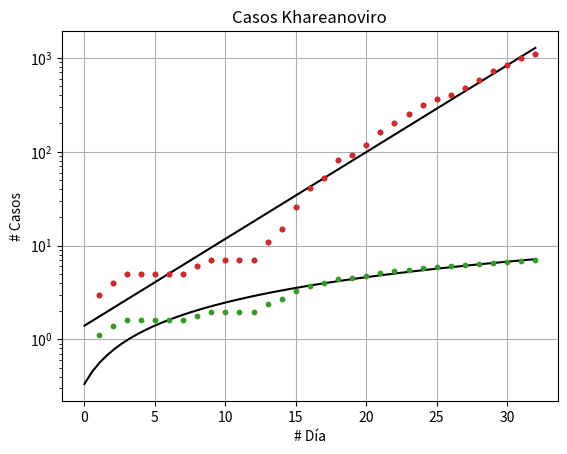

The matplotlib source for this figure:
import matplotlib.pyplot as plt
import numpy as np

dia = [1, 2, 3, 4, 5, 6, 7, 8, 9, 10, 11, 12, 13, 14, 15, 16, 17, 18, 19,20,21,22,23,24,25,26,27,28,29,30,31,32]
casos = [3,4,5,5,5,5,5,6,7,7,7,7,11,15,26,41,53,82,93,118,164,203,251,316,367,405,475,585,717,848,993,1094]

dia = np.array(dia)
casos = np.array(casos)

plt.plot(dia, casos, ".")
plt.title('Casos Khareanoviro')
plt.xlabel('# Día')
plt.ylabel('# Casos')
plt.grid()
plt.show()

ln_casos = np.log(casos)

plt.plot(dia, ln_casos, ".")
plt.title('Casos Khareanoviro')
plt.xlabel('# Día')
plt.ylabel('ln(# Casos)')
plt.grid()
plt.show()

plt.semilogy(dia, casos, ".", color = "red")
plt.title('Casos Khareanoviro')
plt.xlabel('# Día')
plt.ylabel('ln(# Casos)')
plt.grid()
plt.show()

# Datos
n = float(len(dia))
sumxi = float(np.sum(dia))
sumyi = float(np.sum(ln_casos))
sumxiyi = float(np.sum(dia * ln_casos))
sumxi2 = float(np.sum( dia**2 ))
xmed = np.mean(dia) 
ymed = np.mean(ln_casos)

a1 = (n*sumxiyi - (sumxi*sumyi))/(n*sumxi2 - (sumxi**2))
a0 = ymed - a1*xmed

x = np.linspace(0, n, 60)
y = a0 + a1*x

plt.plot(x, y, color="black")
plt.plot(dia, ln_casos, ".")
plt.title('Casos Khareanoviro')
plt.xlabel('# Día')
plt.ylabel('ln(# Casos)')
plt.grid()
plt.show()

print("a0: ", a0)
print("a1: ", a1)

yor = np.exp(a0)*np.exp(a1*x)

plt.plot(x, yor, color="black")
plt.plot(dia, casos, ".")
plt.title('Casos Khareanoviro')
plt.xlabel('# Día')
plt.ylabel('# Casos')
plt.grid()
plt.show()

print("alfa: ", np.exp(a0))
print("beta: ", a1)